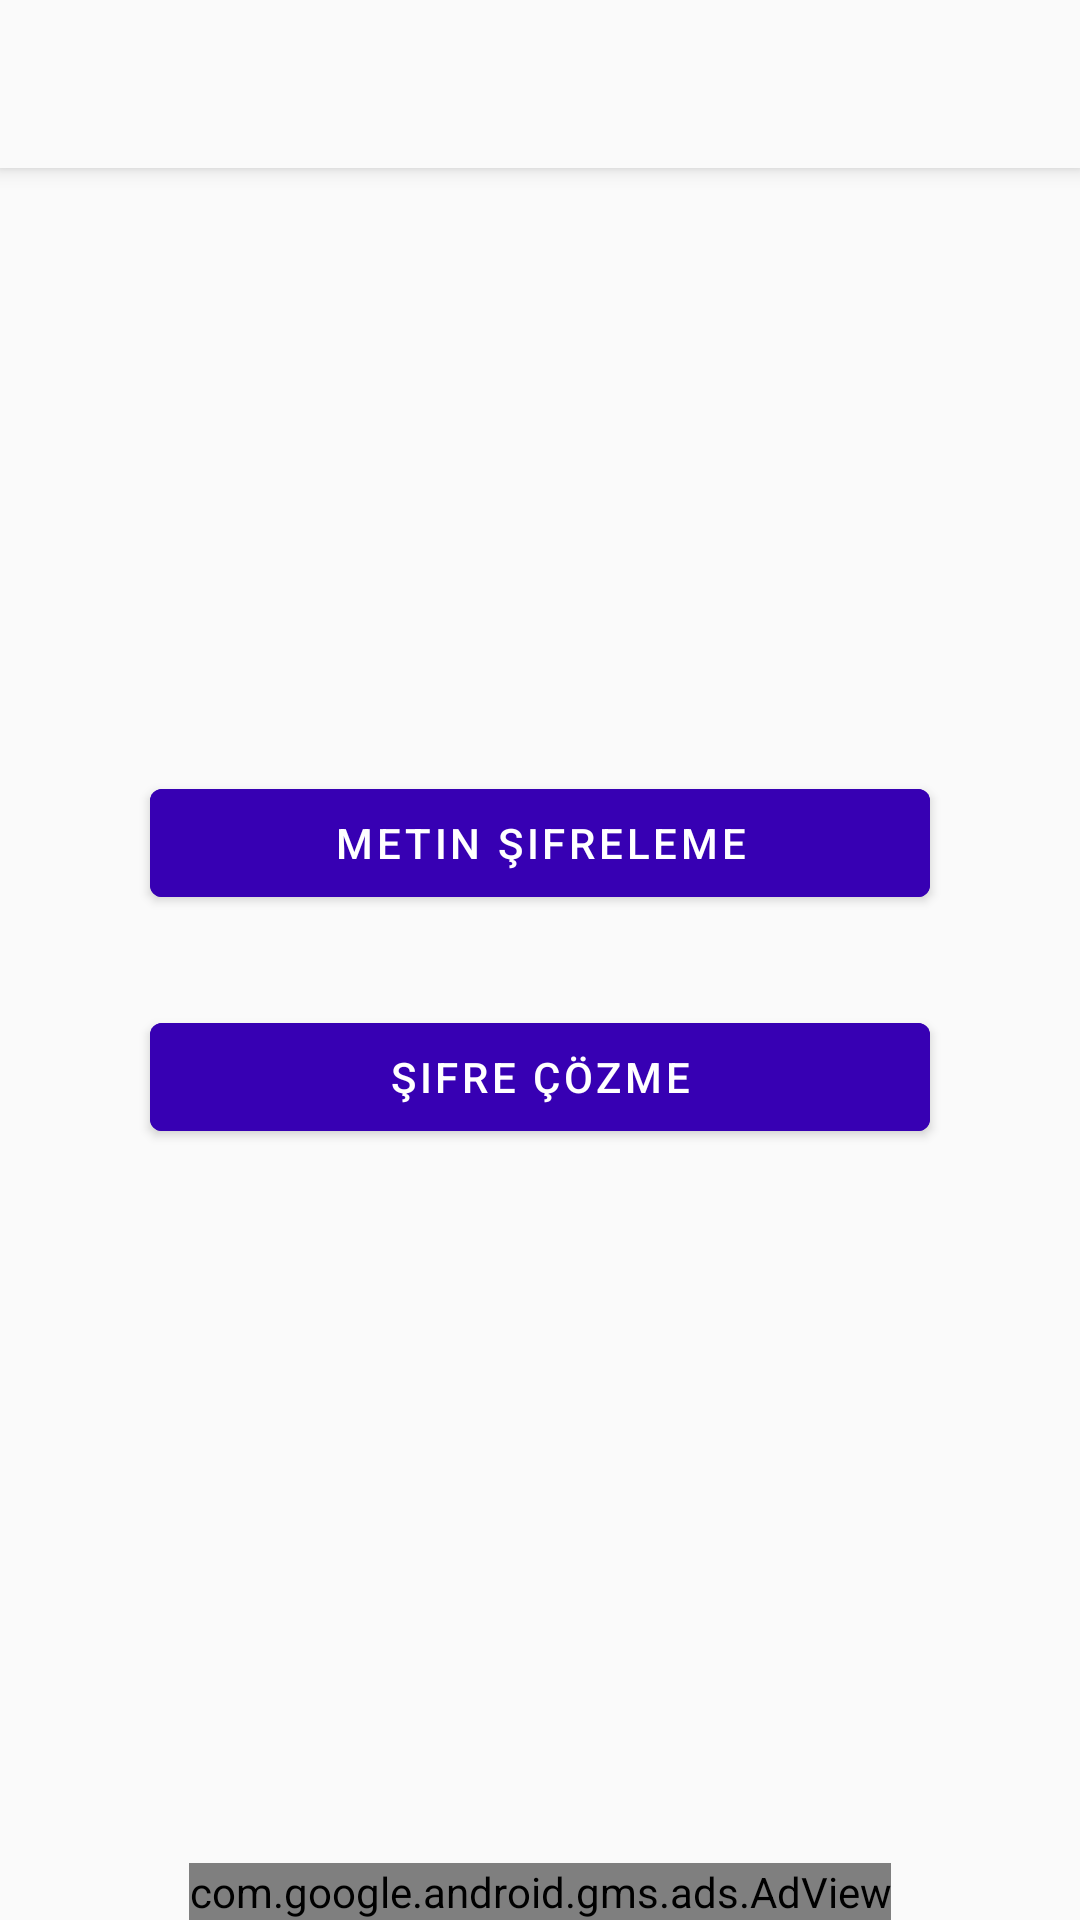

Android layout source for this screen:
<!-- AndroidManifest.xml: application theme Theme.AESAlgorithmApp -->
<!-- res/layout/activity_main.xml -->
<?xml version="1.0" encoding="utf-8"?>
<androidx.constraintlayout.widget.ConstraintLayout xmlns:android="http://schemas.android.com/apk/res/android"
    xmlns:app="http://schemas.android.com/apk/res-auto"
    xmlns:tools="http://schemas.android.com/tools"
    android:layout_width="match_parent"
    android:layout_height="match_parent"
    android:background="?attr/colorPrimary"
    tools:context=".MainActivity">

    <com.google.android.material.appbar.MaterialToolbar
        android:id="@+id/mainToolbar"
        android:layout_width="match_parent"
        android:layout_height="?attr/actionBarSize"
        android:background="?attr/colorPrimary"
        android:elevation="4dp"
        android:theme="@style/ThemeOverlay.AppCompat.ActionBar"
        app:layout_constraintEnd_toEndOf="parent"
        app:layout_constraintStart_toStartOf="parent"
        app:layout_constraintTop_toTopOf="parent" />

    <LinearLayout
        android:layout_width="match_parent"
        android:layout_height="match_parent"
        android:gravity="center"
        android:orientation="vertical"
        app:layout_constraintBottom_toBottomOf="parent"
        app:layout_constraintEnd_toEndOf="parent"
        app:layout_constraintStart_toStartOf="parent"
        app:layout_constraintTop_toTopOf="parent">

        <com.google.android.material.button.MaterialButton
            android:id="@+id/encryption_button"
            android:layout_width="match_parent"
            android:layout_height="wrap_content"
            android:layout_marginStart="50dp"
            android:layout_marginEnd="50dp"
            android:backgroundTint="@color/purple_700"
            android:text="@string/encryption_text"
            android:textColor="@color/white"
            tools:ignore="VisualLintButtonSize" />

        <com.google.android.material.button.MaterialButton
            android:id="@+id/decoding_button"
            android:layout_width="match_parent"
            android:layout_height="wrap_content"
            android:layout_marginStart="50dp"
            android:layout_marginTop="30dp"
            android:layout_marginEnd="50dp"
            android:backgroundTint="@color/purple_700"
            android:text="@string/decoding_button"
            android:textColor="@color/white"
            tools:ignore="VisualLintButtonSize" />

    </LinearLayout>

    <com.google.android.gms.ads.AdView xmlns:ads="http://schemas.android.com/apk/res-auto"
        android:id="@+id/main_adView"
        android:layout_width="wrap_content"
        android:layout_height="wrap_content"
        ads:adSize="BANNER"
        ads:adUnitId="ca-app-pub-5963947262278027/1072179297"
        ads:layout_constraintBottom_toBottomOf="parent"
        ads:layout_constraintEnd_toEndOf="parent"
        ads:layout_constraintStart_toStartOf="parent" />

</androidx.constraintlayout.widget.ConstraintLayout>
<!-- resources referenced by this layout -->
<resources>
  <color name="purple_700">#FF3700B3</color>
  <color name="white">#FFFFFFFF</color>
  <string name="decoding_button">Şifre Çözme</string>
  <string name="encryption_text">Metin Şifreleme</string>
  <style name="Theme.AESAlgorithmApp" parent="Theme.MaterialComponents.DayNight.NoActionBar.Bridge">
          
          <item name="colorPrimary">@color/gray</item>
          <item name="colorPrimaryVariant">@color/gray</item>
          <item name="colorOnPrimary">@color/white</item>
          
          <item name="colorSecondary">@color/teal_200</item>
          <item name="colorSecondaryVariant">@color/teal_700</item>
          <item name="colorOnSecondary">@color/black</item>
          
          <item name="android:statusBarColor" tools:targetApi="l" tools:ignore="ObsoleteSdkInt">?attr/colorPrimaryVariant</item>
          
          
          <item name="android:windowLightStatusBar">true</item>
          
          <item name="android:navigationBarColor">?attr/colorPrimary</item>
          <item name="android:windowLightNavigationBar">true</item>
      </style>
  <color name="gray">#FAFAFA</color>
  <color name="teal_200">#FF03DAC5</color>
  <color name="teal_700">#FF018786</color>
  <color name="black">#FF000000</color>
</resources>
